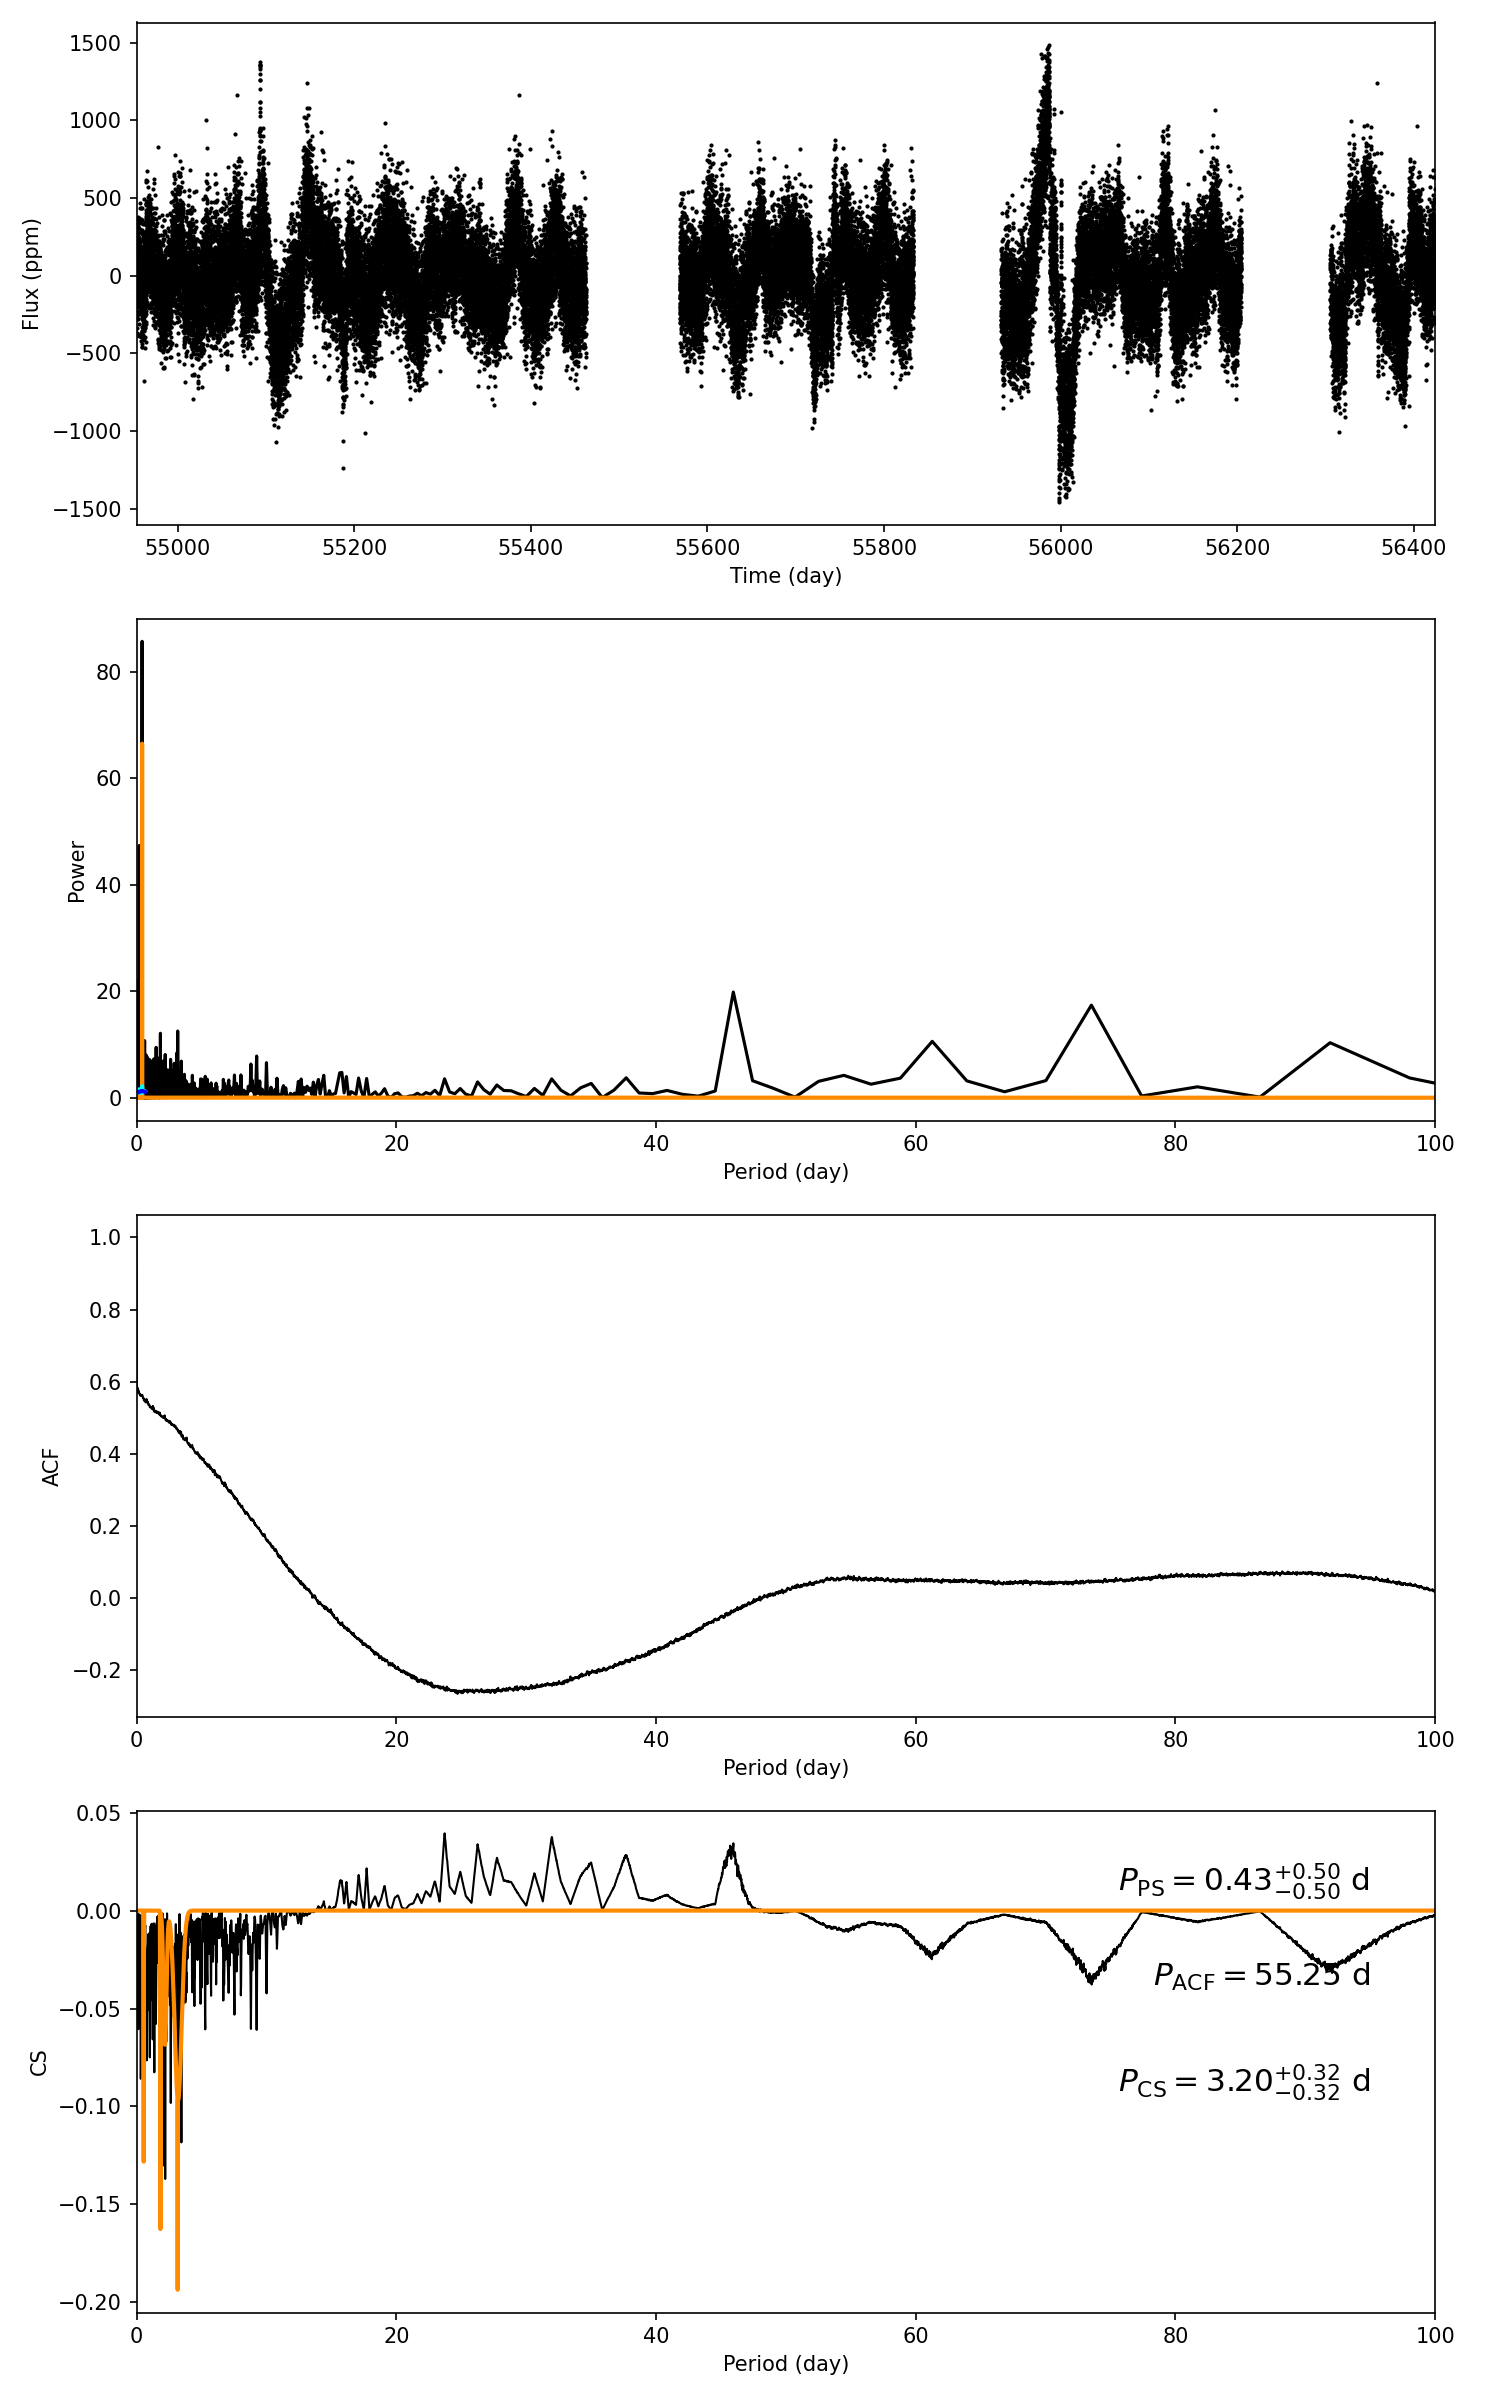

Values plotted in this chart, from the file beside it:
target_id, prot_ps, prot_acf, prot_cs, e_prot_ps, E_prot_ps, e_prot_acf, E_prot_acf, e_prot_cs, E_prot_cs, sph_ps, sph_acf, sph_cs, e_sph_ps, e_sph_acf, e_sph_cs, h_ps, fa_prob_ps, hacf, gacf, hcs
9974707, 0.4283, 55.25, 3.199, 0.5036, 0.5036, -1.0, -1.0, 0.3215, 0.3215, 197.9, 297.9, 232.9, 28.97, 66.9, 54.1, 85.67, 6.245734458538141e-38, 0.1549, 0.0535, 0.03943
